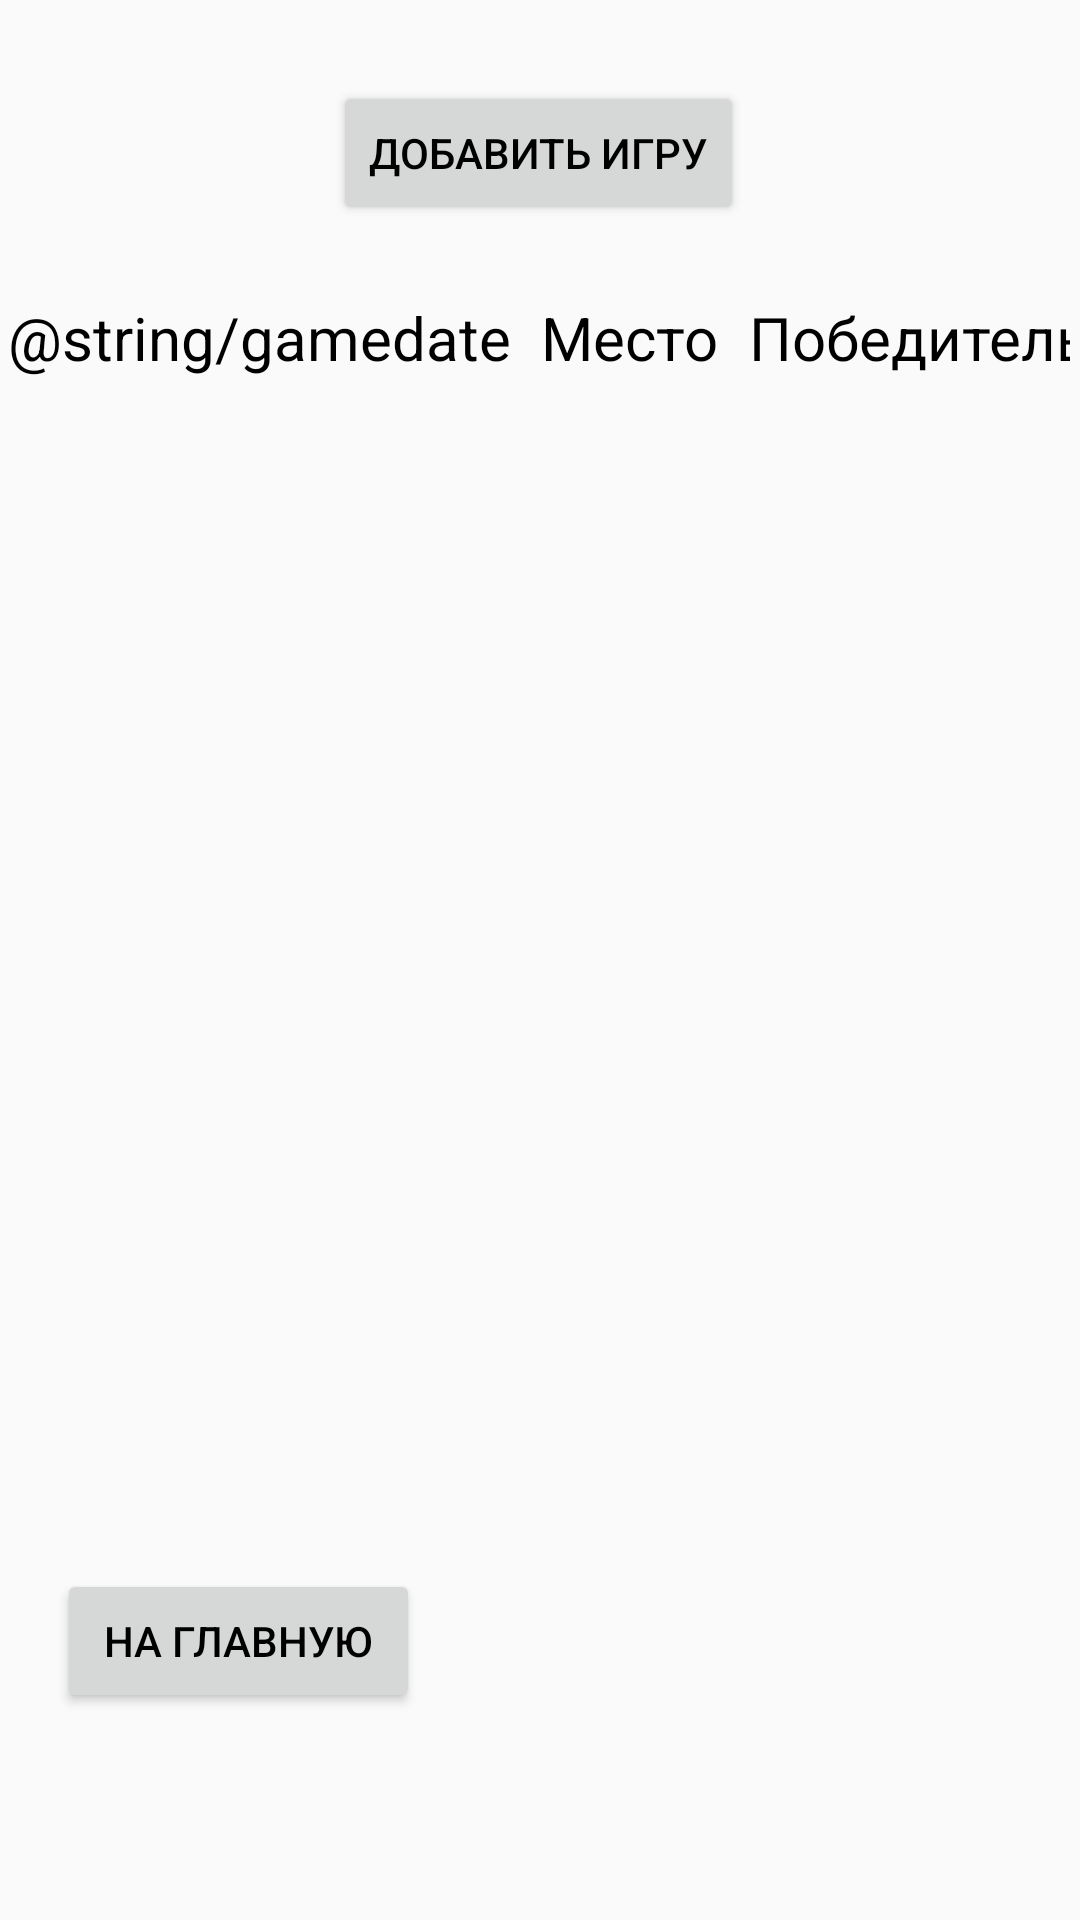

Write the Android layout XML for this screen, with the resource values it uses.
<!-- AndroidManifest.xml: application theme AppTheme -->
<!-- res/layout/activity_games.xml -->
<?xml version="1.0" encoding="utf-8"?>
<androidx.constraintlayout.widget.ConstraintLayout xmlns:android="http://schemas.android.com/apk/res/android"
    xmlns:app="http://schemas.android.com/apk/res-auto"
    xmlns:tools="http://schemas.android.com/tools"
    android:layout_width="match_parent"
    android:layout_height="match_parent"
    tools:context=".GamesActivity">

    <Button
        android:id="@+id/add_game"
        android:layout_width="wrap_content"
        android:layout_height="wrap_content"
        android:layout_centerHorizontal="true"
        android:layout_marginStart="42dp"
        android:layout_marginTop="27dp"
        android:layout_marginEnd="43dp"
        android:text="@string/addgame"
        app:layout_constraintEnd_toEndOf="parent"
        app:layout_constraintStart_toStartOf="parent"
        app:layout_constraintTop_toTopOf="parent" />

    <TableLayout

        android:id="@+id/tableGames"
        android:layout_width="355dp"
        android:layout_height="412dp"
        android:layout_centerHorizontal="true"
        android:layout_marginTop="24dp"
        android:layout_marginEnd="2dp"
        app:layout_constraintEnd_toEndOf="parent"
        app:layout_constraintHorizontal_bias="0.507"
        app:layout_constraintStart_toStartOf="parent"
        app:layout_constraintTop_toBottomOf="@+id/add_game"
        tools:context=".MembersActivity">

        <TableRow

            android:layout_width="match_parent"
            android:layout_height="match_parent">

            <LinearLayout
                android:layout_width="wrap_content"
                android:layout_height="wrap_content"
                android:orientation="horizontal">

                <TextView
                    android:id="@+id/textView_gamedate"
                    android:layout_width="wrap_content"
                    android:layout_height="match_parent"
                    android:layout_marginStart="1dp"
                    android:text="@string/gamedate"
                    android:textAlignment="center"
                    android:textSize="20sp"

                    />
            </LinearLayout>

            <LinearLayout
                android:layout_width="wrap_content"
                android:layout_height="wrap_content"
                android:orientation="horizontal">

                <TextView
                    android:id="@+id/textView_place"
                    android:layout_width="wrap_content"
                    android:layout_height="match_parent"
                    android:layout_marginStart="10dp"
                    android:text="@string/place"
                    android:textAlignment="center"
                    android:textSize="20sp"

                    />
            </LinearLayout>

            <LinearLayout
                android:layout_width="wrap_content"
                android:layout_height="wrap_content"
                android:orientation="horizontal">

                <TextView
                    android:id="@+id/textView_winner"
                    android:layout_width="wrap_content"
                    android:layout_height="match_parent"
                    android:layout_marginStart="10dp"
                    android:text="@string/winner"
                    android:textAlignment="center"
                    android:textSize="20sp"

                    />
            </LinearLayout>

            <LinearLayout
                android:layout_width="wrap_content"
                android:layout_height="wrap_content"
                android:orientation="horizontal">

                <TextView
                    android:id="@+id/textView_teams"
                    android:layout_width="105dp"
                    android:layout_height="match_parent"
                    android:layout_marginStart="10dp"
                    android:text="@string/teams"
                    android:textAlignment="center"
                    android:textSize="20sp"

                    />
            </LinearLayout>


        </TableRow>


    </TableLayout>

    <Button
        android:id="@+id/button_back_games"
        android:layout_width="121dp"
        android:layout_height="48dp"
        android:layout_marginStart="25dp"
        android:layout_marginTop="12dp"
        android:layout_marginEnd="265dp"
        android:text="@string/to_main"
        app:layout_constraintEnd_toEndOf="parent"
        app:layout_constraintHorizontal_bias="0.12"
        app:layout_constraintStart_toStartOf="parent"
        app:layout_constraintTop_toBottomOf="@+id/tableGames" />

</androidx.constraintlayout.widget.ConstraintLayout>
<!-- resources referenced by this layout -->
<resources>
  <string name="addgame">Добавить игру</string>
  <string name="place">Место</string>
  <string name="teams">Команды</string>
  <string name="to_main">На главную</string>
  <string name="winner">Победитель</string>
  <style name="AppTheme" parent="Theme.AppCompat.Light.DarkActionBar">
          
          <item name="colorPrimary">@color/colorYellow</item>
          <item name="colorPrimaryDark">@color/colorYellow</item>
          <item name="colorAccent">@color/colorYellow</item>
          <item name="android:textColor">@color/black</item>
      </style>
  <color name="colorYellow">#D1CE87</color>
  <color name="black">#000000</color>
</resources>
